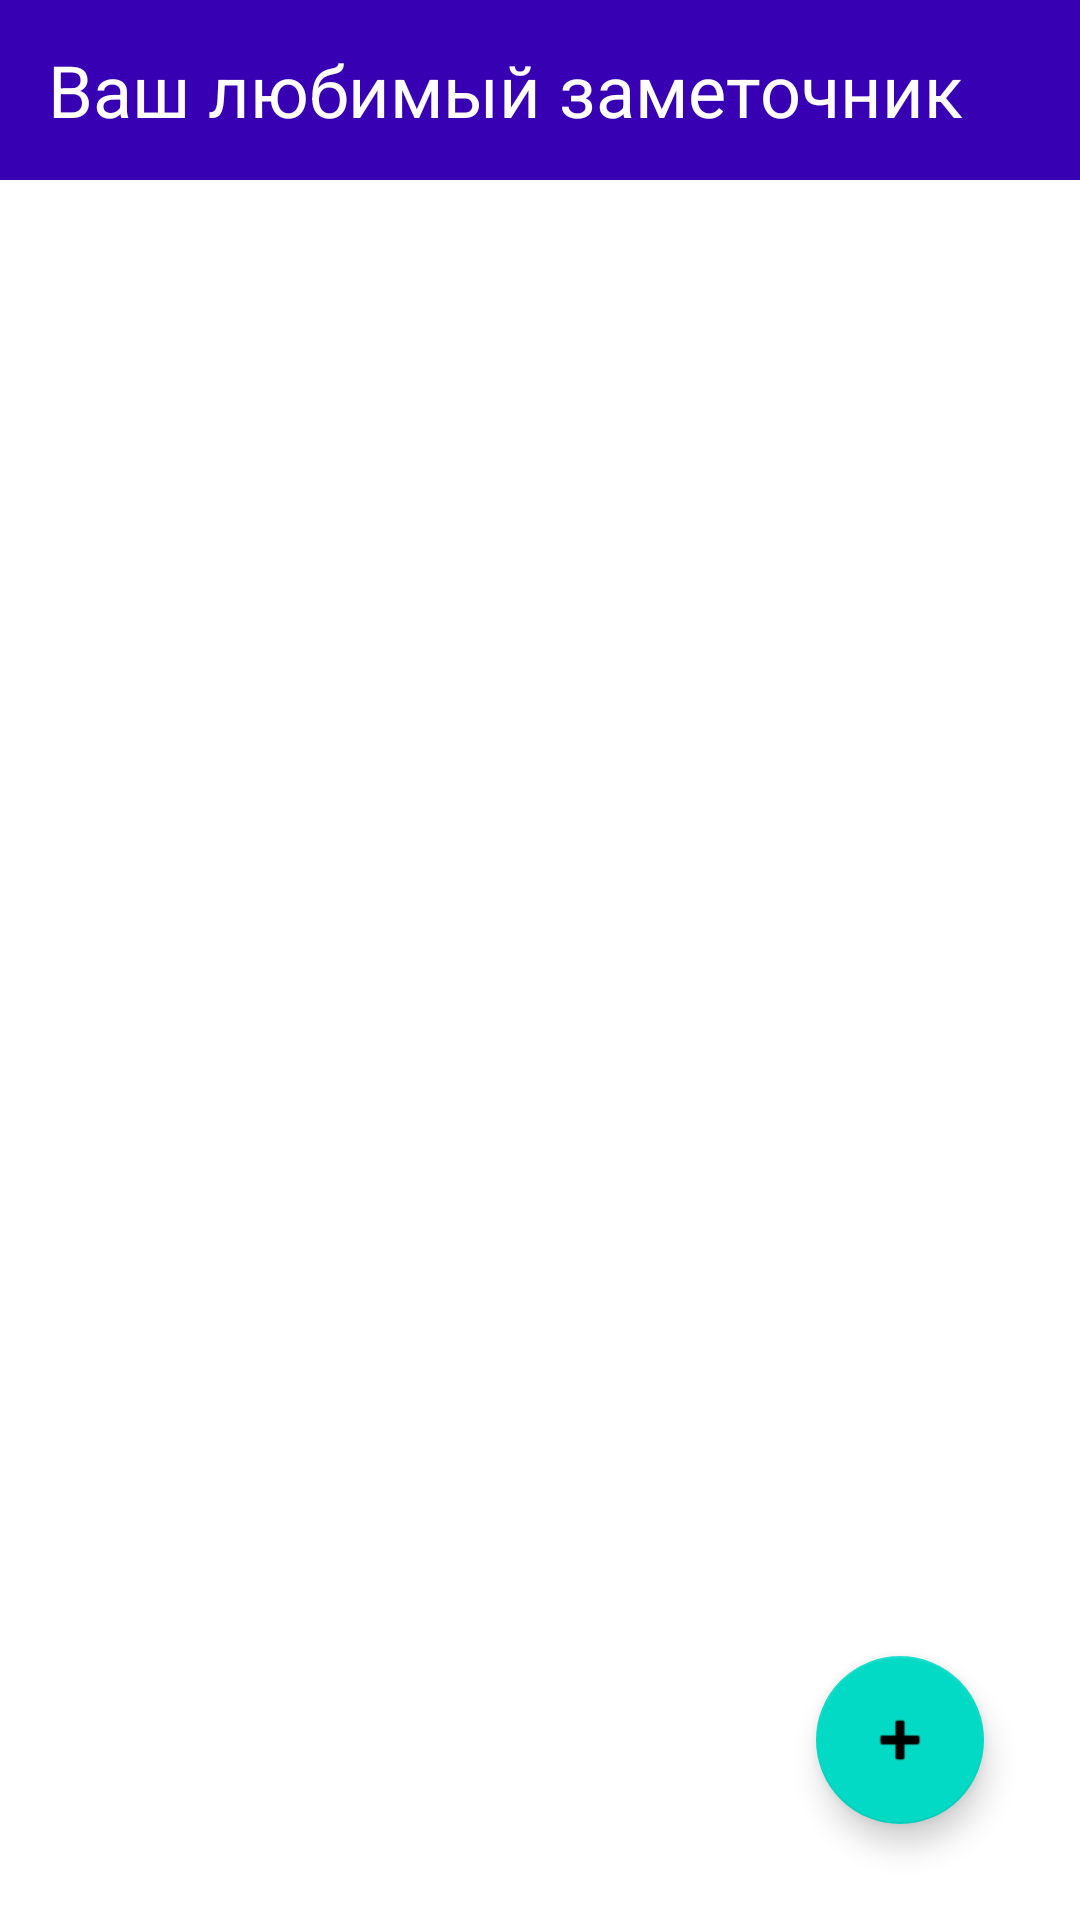

Reconstruct the res/layout file that produces this screen, plus the resources it refers to.
<!-- AndroidManifest.xml: application theme Theme.Notes_testwork -->
<!-- res/layout/activity_main.xml -->
<?xml version="1.0" encoding="utf-8"?>
<androidx.constraintlayout.widget.ConstraintLayout xmlns:android="http://schemas.android.com/apk/res/android"
    xmlns:app="http://schemas.android.com/apk/res-auto"
    xmlns:tools="http://schemas.android.com/tools"
    android:layout_width="match_parent"
    android:layout_height="match_parent"
    tools:context=".activities.MainActivity">

    <androidx.appcompat.widget.Toolbar
        android:id="@+id/toolbar"
        android:layout_width="match_parent"
        android:layout_height="60dp"
        android:background="@color/purple_700"
        app:layout_constraintEnd_toEndOf="parent"
        app:layout_constraintStart_toStartOf="parent"
        app:layout_constraintTop_toTopOf="parent">

        <TextView
            android:layout_width="match_parent"
            android:layout_height="wrap_content"
            android:gravity="left"
            android:textSize="24sp"
            android:text="@string/title_bar"
            android:textColor="@color/white" />
    </androidx.appcompat.widget.Toolbar>


    <androidx.recyclerview.widget.RecyclerView
        android:id="@+id/recycler_view"
        android:layout_width="match_parent"
        android:layout_height="match_parent"
        android:layout_marginTop="60dp"
        android:padding="5dp" />

    <com.google.android.material.floatingactionbutton.FloatingActionButton
        android:id="@+id/add_button"
        android:layout_width="wrap_content"
        android:layout_height="wrap_content"
        android:layout_margin="32dp"
        app:layout_constraintBottom_toBottomOf="parent"
        app:layout_constraintEnd_toEndOf="parent"
        app:srcCompat="@android:drawable/ic_input_add" />

</androidx.constraintlayout.widget.ConstraintLayout>
<!-- resources referenced by this layout -->
<resources>
  <color name="purple_700">#FF3700B3</color>
  <color name="white">#FFFFFFFF</color>
  <string name="title_bar">Ваш любимый заметочник</string>
  <style name="Theme.Notes_testwork" parent="Theme.MaterialComponents.DayNight.DarkActionBar">
          
          <item name="colorPrimary">@color/purple_500</item>
          <item name="colorPrimaryVariant">@color/purple_700</item>
          <item name="colorOnPrimary">@color/white</item>
          
          <item name="colorSecondary">@color/teal_200</item>
          <item name="colorSecondaryVariant">@color/teal_700</item>
          <item name="colorOnSecondary">@color/black</item>
          
          
          
          <item name="windowNoTitle">true</item>
          <item name="android:windowFullscreen">true</item>
      </style>
  <color name="purple_500">#FF6200EE</color>
  <color name="teal_200">#FF03DAC5</color>
  <color name="teal_700">#FF018786</color>
  <color name="black">#FF000000</color>
</resources>
